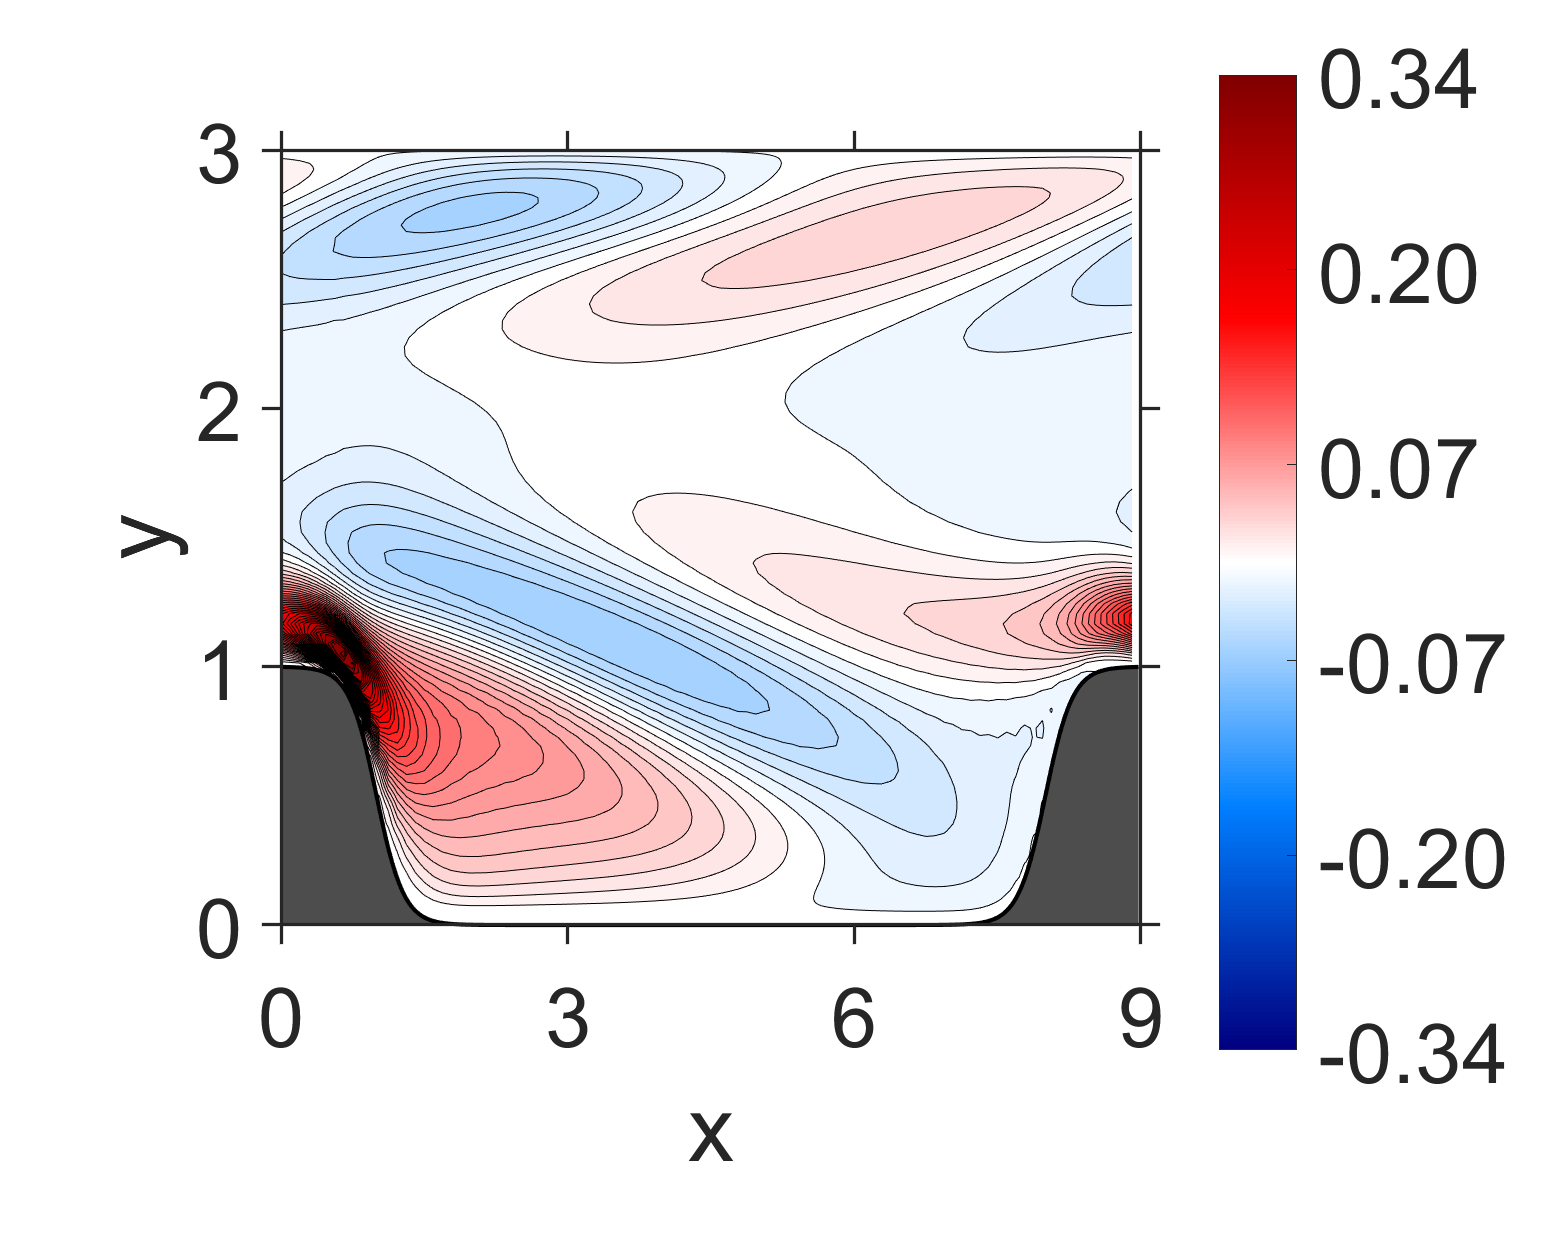

The table this chart was drawn from, first rows:
NaN, NaN, NaN, NaN, NaN, NaN, NaN, NaN, NaN, NaN, NaN, NaN, NaN, NaN, NaN, -5.939468e-11, -4.680751e-12, -1.010813e-10, 2.543747e-11, -2.949476e-11, -8.394009e-12, -2.095974e-11, 3.780256e-11, 2.462084e-11
NaN, NaN, NaN, NaN, NaN, NaN, NaN, NaN, NaN, NaN, NaN, NaN, NaN, NaN, NaN, 4.306295e-06, 2.83675e-06, 3.508551e-06, 5.576829e-06, 6.19014e-06, 7.190101e-06, 6.849306e-06, 7.189284e-06, 6.516487e-06
NaN, NaN, NaN, NaN, NaN, NaN, NaN, NaN, NaN, NaN, NaN, NaN, NaN, NaN, NaN, 1.877549e-05, 9.99596e-06, 1.564064e-05, 2.033646e-05, 2.565949e-05, 2.66324e-05, 2.817944e-05, 2.673127e-05, 2.68049e-05
NaN, NaN, NaN, NaN, NaN, NaN, NaN, NaN, NaN, NaN, NaN, NaN, NaN, NaN, NaN, 3.401505e-05, 2.067384e-05, 2.856366e-05, 4.218297e-05, 4.985557e-05, 5.559168e-05, 5.562384e-05, 5.61296e-05, 5.325471e-05
NaN, NaN, NaN, NaN, NaN, NaN, NaN, NaN, NaN, NaN, NaN, NaN, NaN, NaN, NaN, 5.54785e-05, 3.076352e-05, 4.815661e-05, 6.585908e-05, 8.332583e-05, 8.907171e-05, 9.381765e-05, 9.093913e-05, 9.041463e-05
NaN, NaN, NaN, NaN, NaN, NaN, NaN, NaN, NaN, NaN, NaN, NaN, NaN, NaN, NaN, 6.658437e-05, 4.129329e-05, 6.107327e-05, 9.330372e-05, 0.000115, 0.0001302, 0.0001334, 0.0001352, 0.0001304
NaN, NaN, NaN, NaN, NaN, NaN, NaN, NaN, NaN, NaN, NaN, NaN, NaN, NaN, NaN, 8.27002e-05, 4.863683e-05, 8.397669e-05, 0.0001254, 0.0001663, 0.0001856, 0.0001989, 0.0001976, 0.0001977
NaN, NaN, NaN, NaN, NaN, NaN, NaN, NaN, NaN, NaN, NaN, NaN, NaN, NaN, NaN, 8.340753e-05, 5.819745e-05, 0.0001052, 0.0001812, 0.0002434, 0.0002877, 0.0003062, 0.0003153, 0.0003113
NaN, NaN, NaN, NaN, NaN, NaN, NaN, NaN, NaN, NaN, NaN, NaN, NaN, NaN, 0.0002213, 9.344035e-05, 6.981527e-05, 0.0001643, 0.0002959, 0.0004266, 0.0005072, 0.0005572, 0.0005709, 0.0005763
NaN, NaN, NaN, NaN, NaN, NaN, NaN, NaN, NaN, NaN, NaN, NaN, NaN, NaN, 0.0002263, 8.774974e-05, 0.0001007, 0.000288, 0.0005824, 0.0008497, 0.001035, 0.001133, 0.001177, 0.001183
NaN, NaN, NaN, NaN, NaN, NaN, NaN, NaN, NaN, NaN, NaN, NaN, NaN, NaN, 0.0002242, 9.968463e-05, 0.0001814, 0.0006443, 0.001297, 0.001876, 0.00224, 0.002445, 0.002522, 0.002543
NaN, NaN, NaN, NaN, NaN, NaN, NaN, NaN, NaN, NaN, NaN, NaN, NaN, NaN, 0.0002241, 0.0001065, 0.0004303, 0.001543, 0.002888, 0.003908, 0.004523, 0.004836, 0.004959, 0.004968
NaN, NaN, NaN, NaN, NaN, NaN, NaN, NaN, NaN, NaN, NaN, NaN, NaN, NaN, 0.0002183, 0.0001772, 0.00115, 0.003458, 0.005553, 0.006969, 0.007756, 0.008154, 0.008277, 0.008271
NaN, NaN, NaN, NaN, NaN, NaN, NaN, NaN, NaN, NaN, NaN, NaN, NaN, NaN, 0.0002168, 0.0003921, 0.002825, 0.006294, 0.008873, 0.0105, 0.01141, 0.01183, 0.01196, 0.01191
NaN, NaN, NaN, NaN, NaN, NaN, NaN, NaN, NaN, NaN, NaN, NaN, NaN, 0.000446, 0.00022, 0.001133, 0.005467, 0.009541, 0.0124, 0.01417, 0.01518, 0.01563, 0.01576, 0.01567
NaN, NaN, NaN, NaN, NaN, NaN, NaN, NaN, NaN, NaN, NaN, NaN, NaN, 0.0004371, 0.0002869, 0.002825, 0.008548, 0.01287, 0.01602, 0.01787, 0.01901, 0.01944, 0.0196, 0.01945
NaN, NaN, NaN, NaN, NaN, NaN, NaN, NaN, NaN, NaN, NaN, NaN, NaN, 0.0004357, 0.0005461, 0.005367, 0.01175, 0.01631, 0.01965, 0.02161, 0.02281, 0.02328, 0.02343, 0.02325
NaN, NaN, NaN, NaN, NaN, NaN, NaN, NaN, NaN, NaN, NaN, NaN, NaN, 0.0004063, 0.001412, 0.008269, 0.01499, 0.01981, 0.02325, 0.02534, 0.02656, 0.02706, 0.02719, 0.027
NaN, NaN, NaN, NaN, NaN, NaN, NaN, NaN, NaN, NaN, NaN, NaN, NaN, 0.0004386, 0.003273, 0.01148, 0.01824, 0.02341, 0.0268, 0.02906, 0.03022, 0.03081, 0.03085, 0.03071
NaN, NaN, NaN, NaN, NaN, NaN, NaN, NaN, NaN, NaN, NaN, NaN, 0.0007426, 0.0005243, 0.005677, 0.01484, 0.02157, 0.027, 0.03034, 0.0327, 0.03379, 0.03443, 0.0344, 0.03427
NaN, NaN, NaN, NaN, NaN, NaN, NaN, NaN, NaN, NaN, NaN, NaN, 0.0007168, 0.0008504, 0.008348, 0.01829, 0.02506, 0.03061, 0.03387, 0.03625, 0.03727, 0.03793, 0.03784, 0.03771
NaN, NaN, NaN, NaN, NaN, NaN, NaN, NaN, NaN, NaN, NaN, NaN, 0.0006732, 0.001923, 0.01157, 0.02172, 0.02877, 0.03414, 0.03745, 0.03966, 0.04071, 0.04123, 0.04118, 0.04096
NaN, NaN, NaN, NaN, NaN, NaN, NaN, NaN, NaN, NaN, NaN, NaN, 0.0006786, 0.004239, 0.01538, 0.02529, 0.03267, 0.03772, 0.04107, 0.04301, 0.04407, 0.04442, 0.0444, 0.04406
NaN, NaN, NaN, NaN, NaN, NaN, NaN, NaN, NaN, NaN, NaN, NaN, 0.0007511, 0.006807, 0.01954, 0.02908, 0.03675, 0.04136, 0.04472, 0.04631, 0.04738, 0.04749, 0.04751, 0.04702
NaN, NaN, NaN, NaN, NaN, NaN, NaN, NaN, NaN, NaN, NaN, 0.001148, 0.0008861, 0.009451, 0.02391, 0.03328, 0.04099, 0.04521, 0.04839, 0.04967, 0.05062, 0.05055, 0.05052, 0.04992
NaN, NaN, NaN, NaN, NaN, NaN, NaN, NaN, NaN, NaN, NaN, 0.001057, 0.001333, 0.01288, 0.02849, 0.03793, 0.04541, 0.04928, 0.05212, 0.05309, 0.05382, 0.05357, 0.05344, 0.05276
NaN, NaN, NaN, NaN, NaN, NaN, NaN, NaN, NaN, NaN, NaN, 0.000952, 0.003038, 0.01782, 0.03333, 0.04321, 0.05002, 0.05371, 0.05591, 0.05671, 0.05701, 0.0567, 0.0563, 0.05565
NaN, NaN, NaN, NaN, NaN, NaN, NaN, NaN, NaN, NaN, NaN, 0.0009357, 0.006708, 0.02396, 0.03871, 0.049, 0.05495, 0.0584, 0.05985, 0.06045, 0.06025, 0.05988, 0.05917, 0.05854
NaN, NaN, NaN, NaN, NaN, NaN, NaN, NaN, NaN, NaN, NaN, 0.001081, 0.01054, 0.03078, 0.04487, 0.05531, 0.06028, 0.06338, 0.06401, 0.06435, 0.06361, 0.06315, 0.06212, 0.06151
NaN, NaN, NaN, NaN, NaN, NaN, NaN, NaN, NaN, NaN, NaN, 0.001263, 0.0142, 0.03805, 0.05189, 0.06205, 0.06606, 0.06856, 0.06841, 0.06834, 0.06713, 0.06647, 0.06519, 0.06451
NaN, NaN, NaN, NaN, NaN, NaN, NaN, NaN, NaN, NaN, 0.001674, 0.001727, 0.01947, 0.04608, 0.05982, 0.06929, 0.07226, 0.07394, 0.07301, 0.07246, 0.0708, 0.0699, 0.06839, 0.0676
NaN, NaN, NaN, NaN, NaN, NaN, NaN, NaN, NaN, NaN, 0.001346, 0.003606, 0.02813, 0.05486, 0.06877, 0.07672, 0.07888, 0.07931, 0.07786, 0.07652, 0.07465, 0.07328, 0.07175, 0.07068
NaN, NaN, NaN, NaN, NaN, NaN, NaN, NaN, NaN, NaN, 0.001191, 0.009635, 0.04023, 0.06465, 0.07864, 0.08437, 0.08579, 0.08465, 0.08282, 0.08054, 0.0786, 0.07666, 0.07521, 0.07379
NaN, NaN, NaN, NaN, NaN, NaN, NaN, NaN, NaN, NaN, 0.001455, 0.01804, 0.05395, 0.07568, 0.08899, 0.09216, 0.09265, 0.08985, 0.08766, 0.08445, 0.08248, 0.08, 0.07866, 0.07686
NaN, NaN, NaN, NaN, NaN, NaN, NaN, NaN, NaN, NaN, 0.001992, 0.02571, 0.06833, 0.08793, 0.09946, 0.09997, 0.09916, 0.09489, 0.09218, 0.08825, 0.08614, 0.08328, 0.08194, 0.07991
NaN, NaN, NaN, NaN, NaN, NaN, NaN, NaN, NaN, 0.002716, 0.002867, 0.03626, 0.08361, 0.1009, 0.1097, 0.1074, 0.1051, 0.0995, 0.09622, 0.09174, 0.08945, 0.08634, 0.08494, 0.08276
NaN, NaN, NaN, NaN, NaN, NaN, NaN, NaN, NaN, 0.001917, 0.00657, 0.05492, 0.0996, 0.1146, 0.1188, 0.1146, 0.1098, 0.1037, 0.0994, 0.09499, 0.09213, 0.08925, 0.08741, 0.08543
NaN, NaN, NaN, NaN, NaN, NaN, NaN, NaN, NaN, 0.001592, 0.02068, 0.08169, 0.116, 0.1285, 0.1264, 0.1209, 0.1133, 0.1074, 0.1016, 0.09779, 0.09403, 0.09175, 0.08917, 0.08766
NaN, NaN, NaN, NaN, NaN, NaN, NaN, NaN, NaN, 0.002671, 0.04227, 0.1107, 0.1329, 0.1409, 0.1324, 0.1256, 0.1154, 0.1099, 0.1029, 0.09979, 0.09523, 0.09351, 0.09023, 0.08911
NaN, NaN, NaN, NaN, NaN, NaN, NaN, NaN, NaN, 0.004588, 0.06457, 0.138, 0.1493, 0.1506, 0.1367, 0.1282, 0.1164, 0.1109, 0.1034, 0.1006, 0.09571, 0.09414, 0.09052, 0.08933
NaN, NaN, NaN, NaN, NaN, NaN, NaN, NaN, 0.002511, 0.01164, 0.1006, 0.1615, 0.1645, 0.1558, 0.1395, 0.1279, 0.1166, 0.1099, 0.1034, 0.0997, 0.09558, 0.09316, 0.09001, 0.08788
NaN, NaN, NaN, NaN, NaN, NaN, NaN, NaN, 0.003016, 0.04665, 0.1511, 0.1803, 0.1767, 0.156, 0.1402, 0.1245, 0.1157, 0.1068, 0.1025, 0.09701, 0.09455, 0.09037, 0.08839, 0.08449
NaN, NaN, NaN, NaN, NaN, NaN, NaN, 0.00522, 0.006079, 0.1022, 0.1986, 0.1951, 0.1822, 0.1527, 0.1374, 0.1196, 0.1127, 0.1027, 0.09978, 0.09324, 0.09157, 0.08628, 0.08467, 0.0796
NaN, NaN, NaN, NaN, NaN, NaN, NaN, 0.003311, 0.02529, 0.169, 0.2281, 0.2058, 0.1775, 0.1477, 0.1294, 0.1144, 0.1061, 0.09841, 0.09402, 0.08893, 0.08565, 0.08128, 0.07797, 0.07348
NaN, NaN, NaN, NaN, NaN, -0.0001438, 0.004239, 0.007332, 0.1178, 0.2413, 0.2393, 0.2075, 0.1647, 0.1399, 0.118, 0.1081, 0.0972, 0.09292, 0.08592, 0.08315, 0.0773, 0.07455, 0.06876, 0.06544
-0.001253, -0.001604, -0.0008874, -0.0008672, -2.278806e-05, 0.0005474, 0.003754, 0.05067, 0.2237, 0.2798, 0.2403, 0.1926, 0.1502, 0.1253, 0.1072, 0.09734, 0.08863, 0.08348, 0.0776, 0.07355, 0.06827, 0.06409, 0.05859, 0.05386
-0.002036, -0.001573, -0.001724, -0.0005945, 0.001517, 0.008438, 0.04708, 0.2011, 0.3009, 0.2834, 0.2239, 0.1682, 0.1319, 0.1084, 0.09473, 0.08482, 0.07817, 0.07207, 0.06711, 0.06182, 0.05693, 0.0515, 0.04616, 0.04031
0.002414, 0.004498, 0.007982, 0.0162, 0.04091, 0.1014, 0.2077, 0.3123, 0.3204, 0.2597, 0.1906, 0.1404, 0.1096, 0.09126, 0.07955, 0.0715, 0.06489, 0.05932, 0.05377, 0.04854, 0.0429, 0.03739, 0.03138, 0.0255
0.04357, 0.05692, 0.07632, 0.1084, 0.1587, 0.2323, 0.3136, 0.3378, 0.2901, 0.2139, 0.1508, 0.1106, 0.087, 0.07285, 0.06335, 0.05623, 0.05004, 0.04441, 0.03877, 0.03322, 0.02741, 0.02161, 0.01553, 0.009513
0.1047, 0.1278, 0.1592, 0.2022, 0.2532, 0.3028, 0.3293, 0.3008, 0.2299, 0.1599, 0.111, 0.0818, 0.06464, 0.05382, 0.04593, 0.03949, 0.03359, 0.02797, 0.02231, 0.01667, 0.01088, 0.005097, -0.0007883, -0.006598
0.16, 0.1859, 0.2172, 0.2524, 0.2832, 0.2988, 0.282, 0.2272, 0.1619, 0.1093, 0.07542, 0.05531, 0.04299, 0.03445, 0.02775, 0.02181, 0.01623, 0.01073, 0.005283, -0.0001988, -0.005668, -0.01112, -0.0165, -0.02177
0.1883, 0.2098, 0.2315, 0.2489, 0.2548, 0.2407, 0.2035, 0.1524, 0.103, 0.06745, 0.04512, 0.03135, 0.02216, 0.01525, 0.009367, 0.003986, -0.001205, -0.006285, -0.01133, -0.0163, -0.0212, -0.02597, -0.03058, -0.03498
0.1809, 0.1935, 0.2019, 0.2025, 0.1911, 0.1661, 0.1296, 0.08961, 0.05727, 0.03456, 0.01973, 0.009872, 0.002746, -0.003038, -0.008122, -0.01289, -0.01746, -0.02192, -0.02626, -0.03048, -0.03452, -0.03837, -0.04198, -0.04532
0.1479, 0.1518, 0.1504, 0.1416, 0.1245, 0.09947, 0.07115, 0.04545, 0.02411, 0.008901, -0.001511, -0.008922, -0.01465, -0.01942, -0.02371, -0.02769, -0.03148, -0.03509, -0.03854, -0.04178, -0.0448, -0.04757, -0.05005, -0.05221
0.1051, 0.1033, 0.09699, 0.08568, 0.06969, 0.05102, 0.0316, 0.01328, -0.0006182, -0.01104, -0.01873, -0.02451, -0.02907, -0.03292, -0.03631, -0.03942, -0.04227, -0.04493, -0.04734, -0.04953, -0.05145, -0.05309, -0.05443, -0.05544
0.06592, 0.06171, 0.0545, 0.04428, 0.03172, 0.01752, 0.003725, -0.007796, -0.01808, -0.02602, -0.03192, -0.03641, -0.03996, -0.04286, -0.04535, -0.0475, -0.0494, -0.05104, -0.05244, -0.05357, -0.05443, -0.055, -0.05528, -0.05524
0.03526, 0.03053, 0.02383, 0.01548, 0.005877, -0.003898, -0.01366, -0.0233, -0.0306, -0.03641, -0.04093, -0.04434, -0.04693, -0.04896, -0.05054, -0.0518, -0.05276, -0.05347, -0.05391, -0.0541, -0.05402, -0.05367, -0.05305, -0.05216
0.01394, 0.009546, 0.003998, -0.00264, -0.01003, -0.01812, -0.02578, -0.03195, -0.03791, -0.04259, -0.04602, -0.04848, -0.05024, -0.05143, -0.05222, -0.05266, -0.05282, -0.0527, -0.05235, -0.05175, -0.05091, -0.04984, -0.04854, -0.04701
-0.0002393, -0.00413, -0.008895, -0.01431, -0.02021, -0.02592, -0.03165, -0.03758, -0.0418, -0.04511, -0.04759, -0.04927, -0.05029, -0.0508, -0.0509, -0.05069, -0.05018, -0.04944, -0.04846, -0.04728, -0.04589, -0.04431, -0.04254, -0.0406
-0.008692, -0.01205, -0.01592, -0.02033, -0.02506, -0.03023, -0.03497, -0.03843, -0.042, -0.04469, -0.04644, -0.04746, -0.0479, -0.04786, -0.04745, -0.04672, -0.04574, -0.04454, -0.04314, -0.04157, -0.03983, -0.03794, -0.03592, -0.03377
-0.01347, -0.01637, -0.01974, -0.02341, -0.02726, -0.03077, -0.03426, -0.03807, -0.04043, -0.04214, -0.04328, -0.04381, -0.04379, -0.04336, -0.04258, -0.04152, -0.04023, -0.03876, -0.03711, -0.03533, -0.03342, -0.0314, -0.02929, -0.02711
... 59 more rows
